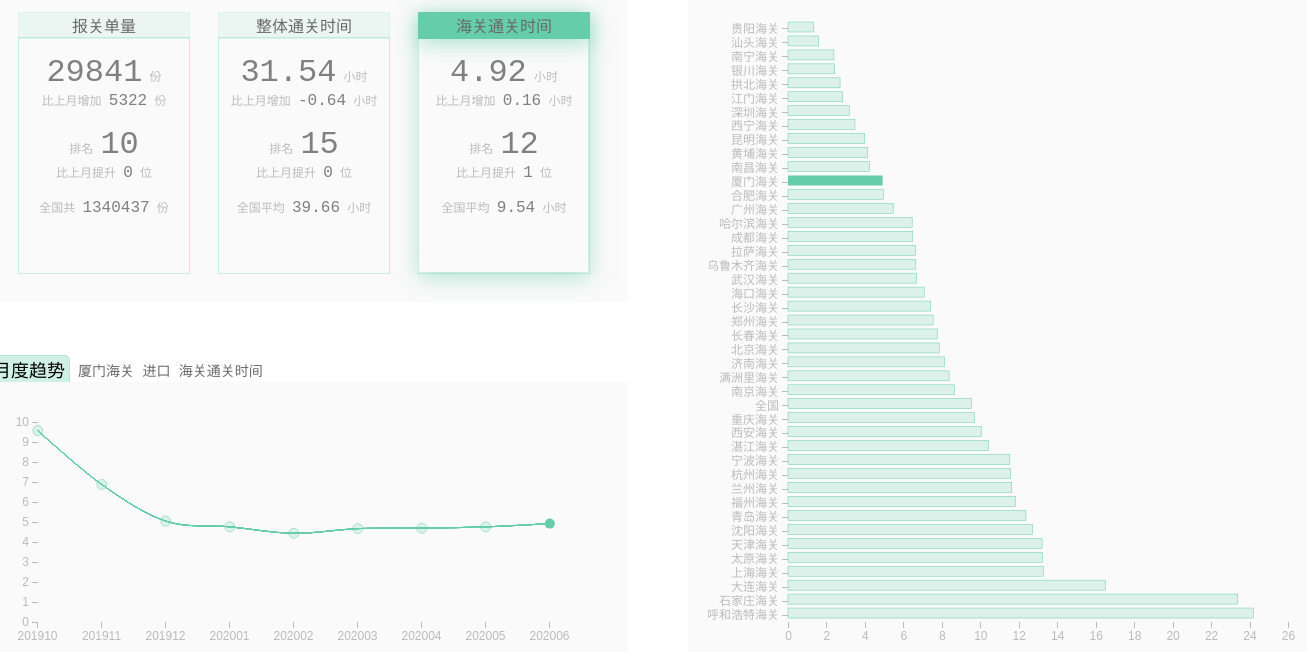
D3 v5 page, settled after 480 driven frames (8 s of simulated time); the page loaded 2 data file(s).


    mywidth = 1400;
    myheight = 700;
    margin = ({top: 100, right: 100, bottom: 100, left: 100});
	var padding = {left:50, right:50, top:20, bottom:20};
	//linear-gradient(235deg,#89ff00,#060c21,#00bcd4)

	var arr_index_name={cus_code: "直属关代码", cus_2_name: "直属关名称", ie: "进出口标志", ym: "年月", entry_id_count: "报关单量",pass_time_cus: "海关通关时间",pass_time_total: "整体通关时间"};
	var arr_ie_name={I: "进口", E: "出口"};
	//console.log(arr_index_name.pass_time_cus);

    d3.csv("sample_tgsj_1.csv").then(
		function(mydata_0){
			d3.csv("sample_tgsj_xm.csv").then(
			function(sample_tgsj_xm){
				mydata_0=mydata_0.sort((a,b) => parseFloat(a.ym) - parseFloat(b.ym));
				sample_tgsj_xm=sample_tgsj_xm.sort((a,b) => parseFloat(a.ym) - parseFloat(b.ym));
				draw(mydata_0,sample_tgsj_xm);
				console.log(mydata_0);
				console.log(sample_tgsj_xm);
				//console.log(d3.map(mydata_0.filter(d => d.ie == ie_flag && d.ym == "202006"),d => d.cus_2_name).keys());
				//console.log(mydata_0.filter(d => d.ie == ie_flag && d.ym == "202006").map(d => d.cus_2_name));pass_time_cus
			//console.log(mydata_0.filter(d => d.ie == ie_flag && d.cus_code == 0).map(d => d[index_flag]));
			});
		});
		
	function draw(mydata_0,sample_tgsj_xm) {	
		//const svg = d3.select("body").append("svg")
		//.attr("viewBox", [0, 0, mywidth*1.25, height*1.25]);
  
	var ie_flag = "I",ym_flag = d3.max(mydata_0.filter(d => d.ie == "I" && d.cus_code == 0).map(d => d.ym)),ym_flag1 = ym_flag,cus_flag = "37",index_flag = "pass_time_cus";
	
	const lg = d3.select("#lg").append("svg")
		.attr("width", (mywidth - margin.right - margin.left)/2)
		.attr("height", (myheight - margin.top - margin.bottom)/2).append("g")
		.attr("class","lg")
      .attr("transform", d => `translate(0,0)`);
		  
	const tg = d3.select("#tg").append("svg")
		.attr("width", (mywidth - margin.right - margin.left)/2)
		.attr("height", (myheight - margin.top - margin.bottom)/2).append("g")
		.attr("class","tg")
      .attr("transform", d => `translate(0,0)`);
	  
	const ig = d3.select("#ig").append("svg")
		.attr("width", (mywidth - margin.right - margin.left)/2)
		.attr("height", myheight)
		.append("g")
		.attr("class","ig")
      .attr("transform", d => `translate(0,0)`);
 

	  
	//指标标签  
	function info_text(){
	d3.select("#lg_text").text(mydata_0.filter(d => d.cus_code == cus_flag)[0].cus_2_name + " " + ym_flag);
	d3.select("#tg_text")
		.text(mydata_0.filter(d => d.ie == ie_flag && d.cus_code == cus_flag)[0].cus_2_name + " " + arr_ie_name[ie_flag] + " " + arr_index_name[index_flag]);			
	d3.select("#ig_text")
		.text(ym_flag + "  " + arr_ie_name[ie_flag] + " " + arr_index_name[index_flag]);
	d3.select("#cus_lg_0").text(mydata_0.filter(d => d.cus_code == cus_flag)[0].cus_2_name);
	d3.select("#cus_lg_1").text(mydata_0.filter(d => d.ie == ie_flag && d.ym == ym_flag && d.cus_code == cus_flag)[0].entry_id_count);
	d3.select("#cus_lg_2").text(parseFloat(mydata_0.filter(d => d.ie == ie_flag && d.ym == ym_flag && d.cus_code == cus_flag)[0].pass_time_total).toFixed(2));
	d3.select("#cus_lg_3").text(parseFloat(mydata_0.filter(d => d.ie == ie_flag && d.ym == ym_flag && d.cus_code == cus_flag)[0].pass_time_cus).toFixed(2));
	d3.select("#country_lg_1").text(mydata_0.filter(d => d.ie == ie_flag && d.ym == ym_flag && d.cus_code == 0)[0].entry_id_count);
	d3.select("#country_lg_2").text(parseFloat(mydata_0.filter(d => d.ie == ie_flag && d.ym == ym_flag && d.cus_code == 0)[0].pass_time_total).toFixed(2));
	d3.select("#country_lg_3").text(parseFloat(mydata_0.filter(d => d.ie == ie_flag && d.ym == ym_flag && d.cus_code == 0)[0].pass_time_cus).toFixed(2));
	d3.select("#order_lg_1").text(mydata_0.filter(d => d.ie == ie_flag && d.ym == ym_flag && d.cus_code != "0").sort((b,a) => parseFloat(a.entry_id_count) - parseFloat(b.entry_id_count)).map(d => d.cus_code).indexOf(cus_flag) + 1);
	d3.select("#order_lg_2").text(mydata_0.filter(d => d.ie == ie_flag && d.ym == ym_flag && d.cus_code != "0").sort((a,b) => parseFloat(a.pass_time_total) - parseFloat(b.pass_time_total)).map(d => d.cus_code).indexOf(cus_flag) + 1);
	d3.select("#order_lg_3").text(mydata_0.filter(d => d.ie == ie_flag && d.ym == ym_flag && d.cus_code != "0").sort((a,b) => parseFloat(a.pass_time_cus) - parseFloat(b.pass_time_cus)).map(d => d.cus_code).indexOf(cus_flag) + 1);
	d3.select("#change_lg_1").text((parseFloat((mydata_0.filter(d => d.ie == ie_flag && d.ym == ym_flag && d.cus_code == cus_flag)[0].entry_id_count))-(parseFloat(mydata_0.filter(d => d.ie == ie_flag && d.ym == ym_flag -1 && d.cus_code == cus_flag)[0].entry_id_count))));
	d3.select("#change_lg_2").text((parseFloat((mydata_0.filter(d => d.ie == ie_flag && d.ym == ym_flag && d.cus_code == cus_flag)[0].pass_time_total))-(parseFloat(mydata_0.filter(d => d.ie == ie_flag && d.ym == ym_flag -1 && d.cus_code == cus_flag)[0].pass_time_total))).toFixed(2));
	d3.select("#change_lg_3").text((parseFloat((mydata_0.filter(d => d.ie == ie_flag && d.ym == ym_flag && d.cus_code == cus_flag)[0].pass_time_cus))-(parseFloat(mydata_0.filter(d => d.ie == ie_flag && d.ym == ym_flag -1 && d.cus_code == cus_flag)[0].pass_time_cus))).toFixed(2));
	d3.select("#change_lg_1_").text(mydata_0.filter(d => d.ie == ie_flag && d.ym == ym_flag-1 && d.cus_code != "0").sort((b,a) => parseFloat(a.entry_id_count) - parseFloat(b.entry_id_count)).map(d => d.cus_code).indexOf(cus_flag)-mydata_0.filter(d => d.ie == ie_flag && d.ym == ym_flag && d.cus_code != "0").sort((b,a) => parseFloat(a.entry_id_count) - parseFloat(b.entry_id_count)).map(d => d.cus_code).indexOf(cus_flag));
	d3.select("#change_lg_2_").text(mydata_0.filter(d => d.ie == ie_flag && d.ym == ym_flag-1 && d.cus_code != "0").sort((a,b) => parseFloat(a.pass_time_total) - parseFloat(b.pass_time_total)).map(d => d.cus_code).indexOf(cus_flag)-mydata_0.filter(d => d.ie == ie_flag && d.ym == ym_flag && d.cus_code != "0").sort((a,b) => parseFloat(a.pass_time_total) - parseFloat(b.pass_time_total)).map(d => d.cus_code).indexOf(cus_flag));
	d3.select("#change_lg_3_").text(mydata_0.filter(d => d.ie == ie_flag && d.ym == ym_flag-1 && d.cus_code != "0").sort((a,b) => parseFloat(a.pass_time_cus) - parseFloat(b.pass_time_cus)).map(d => d.cus_code).indexOf(cus_flag)-mydata_0.filter(d => d.ie == ie_flag && d.ym == ym_flag && d.cus_code != "0").sort((a,b) => parseFloat(a.pass_time_cus) - parseFloat(b.pass_time_cus)).map(d => d.cus_code).indexOf(cus_flag));
	}
	//console.log(arr_index_name.pass_time_cus);
		
	info_text();
	
	d3.select("#i_lable")
		.classed("selected",d => ie_flag=="I"?true:false)
		.on("click",function(d,i){
		 d3.selectAll(".ie_lable").classed("selected",false);
		 d3.select("#i_lable").classed("selected",true);	
		 ie_flag = "I";
		 upd_cus(ym_flag);
		 upd_time(cus_flag);
		 });
	d3.select("#e_lable")
		.classed("selected",d => ie_flag=="E"?true:false)
		.on("click",function(d,i){
		 d3.selectAll(".ie_lable").classed("selected",false);
		 d3.select("#e_lable").classed("selected",true);	
		 ie_flag = "E";
		 upd_cus(ym_flag);
		 upd_time(cus_flag);
		 });
	
	d3.select("#index_lable1").classed("selected",d => index_flag=="entry_id_count"?true:false);
	d3.select("#index_group1")
		.classed("selected",d => index_flag=="entry_id_count"?true:false)
		.on("click",function(d,i){ 
		 d3.selectAll(".index_group").classed("selected",false);
		 d3.select("#index_group1").classed("selected",true);	
		 d3.selectAll(".index_lable").classed("selected",false);
		 d3.select("#index_lable1").classed("selected",true);	 		
		 index_flag="entry_id_count";
		 upd_cus(ym_flag);
		 upd_time(cus_flag);
		 });
		 
	
	d3.select("#index_lable2").classed("selected",d => index_flag=="pass_time_total"?true:false);
	d3.select("#index_group2")
		.classed("selected",d => index_flag=="pass_time_total"?true:false)
		.on("click",function(d,i){
		 d3.selectAll(".index_group").classed("selected",false);
		 d3.select("#index_group2").classed("selected",true);	
		 d3.selectAll(".index_lable").classed("selected",false);
		 d3.select("#index_lable2").classed("selected",true);	 
		 index_flag="pass_time_total";
		 upd_cus(ym_flag);
		 upd_time(cus_flag);
		 });
		 
	
	d3.select("#index_lable3").classed("selected",d => index_flag=="pass_time_cus"?true:false);
	d3.select("#index_group3")
		.classed("selected",d => index_flag=="pass_time_cus"?true:false)
		.on("click",function(d,i){	 
		 d3.selectAll(".index_group").classed("selected",false);
		 d3.select("#index_group3").classed("selected",true);	
		 d3.selectAll(".index_lable").classed("selected",false);
		 d3.select("#index_lable3").classed("selected",true);	
		 index_flag="pass_time_cus";
		 upd_cus(ym_flag);
		 upd_time(cus_flag);
		 });
		 
	//指标概况
	
	
	//海关排名	
	x = d3.scaleLinear()
    //.domain(d3.extent(mydata_0, d => parseFloat(d[index_flag])))
    .domain([0,d3.max(mydata_0.filter(d => d.ie == ie_flag && d.ym == ym_flag),d => parseFloat(d[index_flag]))])
    .nice()
    .range([80, 580]);	

	y = d3.scaleBand()
    //.domain(d3.range((mydata_0.filter(d => d.ie == ie_flag && d.ym == "202006").length)))
	//.domain(mydata_0.filter(d => d.ie == ie_flag && d.ym == "202006").map(d => d.cus_2_name))//不排序
	.domain(mydata_0.filter(d => d.ie == ie_flag && d.ym == ym_flag).sort((b,a) => parseFloat(a[index_flag]) - parseFloat(b[index_flag])).map(d => d.cus_2_name))//排序
    .range([620, 20]);
	
	//console.log(mydata_0.filter(d => d.ie == ie_flag && d.ym == "202006").sort((b,a) => parseFloat(a[index_flag]) - parseFloat(b[index_flag])).map(d => d.cus_2_name));
	
	xAxis = g => g
    .attr("transform",d => `translate(0,620)`)
	.attr("class","axis xAxis")
    .call(d3.axisBottom(x).ticks(mywidth / 80).tickSizeOuter(0))
    .call(g => g.select(".domain").remove());

	yAxis = g => g
    .attr("transform", d => `translate(80,0)`)
	.attr("class","axis yAxis")
    .call(d3.axisLeft(y))
    .call(g => g.select(".domain").remove())
    //.call(g => g.select(".tick:last-of-type text").append("tspan").text(mydata.Value))
	;
 
 
	ig.append("g")
      .call(xAxis);

	ig.append("g")
	  .attr("class","yAxis")
      .call(yAxis);
	  
	rect_cus = ig
      .selectAll(".rect_cus")
      .data(mydata_0.filter(d => d.ie == ie_flag && d.ym == ym_flag));
	  //console.log(mydata_0.filter(d => d.ie == ie_flag && d.ym == "202006")[0][index_flag]);
      rect_cus.enter()
      .append("rect")
      .attr("class","rect_cus")
      .attr("id",d => "rect_cus_" + d.cus_code)
      .attr("x",80)
      .attr("y",d => y(d.cus_2_name))
	  .attr("height",10)
	  //.attr("width",0)
	  //.transition()
	  //.duration(1500)
	  .attr("width",d => x(parseFloat(d[index_flag]))-80)
	  .on("click",function(d,i){
         d3.selectAll(".rect_cus").classed("selected",false);
		 d3.select(this).classed("selected",true);
		 upd_time(d.cus_code);
		 cus_flag = d.cus_code;
		 info_text();
		 })		
	  .on("mouseover",function(d,i){			
			//Update the tooltip position and value
			d3.select("#tooltip")
				//.transition()
				//.duration(150)
				.style("left", (d3.event.pageX) + "px")
				.style("top", (d3.event.pageY)-50 + "px")					
				.select("#tip_time")
				.text(d.ym + "  "  + d.cus_2_name);
			d3.select("#tip_value")
				.text(arr_ie_name[ie_flag] + " " + arr_index_name[index_flag] + " " + parseFloat(d[index_flag]).toFixed(2));		
			d3.select("#tip_order")
				.text("全国排名 " + (mydata_0.filter(d => d.ie == ie_flag && d.ym == ym_flag && d.cus_code != "0").sort((a,b) => parseFloat(a[index_flag]) - parseFloat(b[index_flag])).map(d => d.cus_code).indexOf(d.cus_code) + 1));				   
			//Show the tooltip
			d3.select("#tooltip").classed("hidden", false)
                .style("opacity",0)
				.transition()
				.duration(750)
                .style("opacity",1);
			   })
		.on("mouseout", function() {
			//Hide the tooltip
			d3.select("#tooltip").classed("hidden", true);
        });
	  
	d3.select("#rect_cus_" + cus_flag)
		.classed("selected",true);  

		

				
	
	//时间序列
	
	x2 = d3.scaleBand()
    //.domain(d3.extent(mydata_0, d => parseFloat(d[index_flag])))
    .domain(mydata_0.filter(d => d.ie == ie_flag && d.cus_code == cus_flag).map(d => d.ym))
    .rangeRound([0, 580]);	

	y2 = d3.scaleLinear()
	.domain([0,d3.max(mydata_0.filter(d => d.ie == ie_flag && d.cus_code == cus_flag),d => parseFloat(d[index_flag]))])
    .nice()
    .range([220, 20]);
	
	line = d3.line()
		.curve(d3.curveCardinal)
		.x(d => x2(d.ym)+mywidth / 2 / mydata_0.filter(d => d.ie == ie_flag && d.cus_code == cus_flag).length - margin.left + 50)
		.y(d => d[index_flag]?y2(parseFloat(d[index_flag])):0);
			
	xAxis2 = g => g
    .attr("transform",d => `translate(-5,220)`)
	.attr("class","axis")
    .call(d3.axisBottom(x2).ticks().tickSizeOuter(0))
    .call(g => g.select(".domain").remove());

	yAxis2 = g => g
    .attr("transform", d => `translate(30,0)`)
	.attr("class","axis yAxis2")
    .call(d3.axisLeft(y2))
    .call(g => g.select(".domain").remove())
    //.call(g => g.select(".tick:last-of-type text").append("tspan").text(mydata.Value))
	;
 
 
	tg.append("g")
      .call(xAxis2);

	tg.append("g")
	  .attr("class","yAxis2")
      .call(yAxis2);
	  
	line_time = tg
       .selectAll(".line_time")
       .data(mydata_0.filter(d => d.ie == ie_flag && d.cus_code == cus_flag));
	   //console.log(mydata_0.filter(d => d.ie == ie_flag && d.cus_code == 0));
       line_time.enter()
       .append("path")
       .attr("class","line_time")
       .attr("id",d => "line_time_" + d.ym)
       .attr("d",line(mydata_0.filter(d => d.ie == ie_flag && d.cus_code == cus_flag)));
	   
	circle_time = tg
       .selectAll(".circle_time")
       .data(mydata_0.filter(d => d.ie == ie_flag && d.cus_code == cus_flag));
	   //console.log(mydata_0.filter(d => d.ie == ie_flag && d.cus_code == 0));
       circle_time.enter()
       .append("circle")
       .attr("class","circle_time")
       .attr("id",d => "circle_time_" + d.ym)
       .attr("cx",d => x2(d.ym)+mywidth / 2 / mydata_0.filter(d => d.ie == ie_flag && d.cus_code == cus_flag).length - margin.left + 50)
       .attr("cy",d => d[index_flag]?y2(parseFloat(d[index_flag])):0)
       .attr("fill","mediumaquamarine")
	   .attr("r", 5)
	   .on("click",function(d,i){
         d3.selectAll(".circle_time").classed("selected",false);
		 d3.select(this).classed("selected",true);
		 upd_cus(d.ym);
		 ym_flag = d.ym;
		 ym_flag1 = ym_flag;
		 info_text();
		 })
		 .on("mouseover",function(d){			
			ym_flag = d.ym;
			//Update the tooltip position and value
			d3.select("#tooltip")
				//.transition()
				//.duration(150)
				.style("left", (d3.event.pageX) + "px")
				.style("top", (d3.event.pageY)-50 + "px")				
				.select("#tip_time")
				.text((d,i) => ym_flag + "  "  + mydata_0.filter(d => d.cus_code == cus_flag)[0].cus_2_name);	
			d3.select("#tip_value")
				.text(arr_ie_name[ie_flag] + " " + arr_index_name[index_flag] + " " + parseFloat(d[index_flag]).toFixed(2));	
			d3.select("#tip_order")
				.text("全国排名 " + (mydata_0.filter(d => d.ie == ie_flag && d.ym == ym_flag && d.cus_code != "0").sort((a,b) => parseFloat(a[index_flag]) - parseFloat(b[index_flag])).map(d => d.cus_code).indexOf(cus_flag) + 1));
			//Show the tooltip
			d3.select("#tooltip").classed("hidden", false)
                .style("opacity",0)
				.transition()
				.duration(750)
                .style("opacity",1);
			   })
		.on("mouseout", function() {
			//Hide the tooltip
			ym_flag = ym_flag1;
			d3.select("#tooltip").classed("hidden", true);
        });
	   
	   d3.select("#circle_time_" + ym_flag)
		.classed("selected",true);
		
		
		
	//时间序列更新
	
	function upd_time(cus_code){
		//console.log(d3.max(mydata_0.filter(d => d.ie == ie_flag && d.cus_code == cus_code),d => parseFloat(d[index_flag])));
		
		y2.domain([0,d3.max(mydata_0.filter(d => d.ie == ie_flag && d.cus_code == cus_code),d => parseFloat(d[index_flag]))]).nice();


		d3.select(".yAxis2")
			.transition()
			.duration(1200)
			.call(yAxis2);
		
		d3.selectAll(".line_time")
			.transition()
			.duration(1200)
			.attr("d",line(mydata_0.filter(d => d.ie == ie_flag && d.cus_code == cus_code)));
			
        d3.selectAll(".circle_time")
			.transition()
			.duration(1200)
			.attr("cy",(d,i) => y2(parseFloat(mydata_0.filter(d => d.ie == ie_flag && d.cus_code == cus_code)[i][index_flag])));
			
		info_text();

		}
		
			
	//排名更新
		function upd_cus(ym){
		//console.log(d3.max(mydata_0.filter(d => d.ie == ie_flag && d.cus_code == cus_code),d => parseFloat(d[index_flag])));
		
		x.domain([0,d3.max(mydata_0.filter(d => d.ie == ie_flag && d.ym == ym),d => parseFloat(d[index_flag]))]).nice();
		y.domain(mydata_0.filter(d => d.ie == ie_flag && d.ym == ym).sort((b,a) => parseFloat(a[index_flag]) - parseFloat(b[index_flag])).map(d => d.cus_2_name))

		d3.select(".xAxis")
			.transition()
			.duration(1200)
			.call(xAxis);
		d3.select(".yAxis")
			.transition()
			.duration(1200)
			.call(yAxis);
		
		d3.selectAll(".rect_cus")
			.transition()
			.duration(1200)
			.attr("y",d => y(d.cus_2_name))
			.attr("width",(d,i) => x(parseFloat(mydata_0.filter(d => d.ie == ie_flag && d.ym == ym)[i][index_flag]))-80);	
			
		info_text();
	
		}
		
		}
	
    

### data: sample_tgsj_xm.csv
?cus_code, cus_2_name, ie, ym, entry_id_count, pass_time_total, pass_time_cus
直属关代码, 直属关名称, 进出口标志, 年月, 报关单量, 整体通关时间(小时), 海关通关时间（小时）
37, 厦门海关, E, 202001, 167562, 4.172, 0.3137
37, 厦门海关, E, 202002, 52972, 3.15, 0.2334
37, 厦门海关, E, 202003, 129827, 2.979, 0.2181
37, 厦门海关, E, 202004, 120239, 2.874, 0.2679
37, 厦门海关, E, 202005, 123478, 1.703, 0.2832
37, 厦门海关, E, 202006, 138867, 1.576, 0.2731
37, 厦门海关, I, 202001, 25210, 36.98, 4.76
37, 厦门海关, I, 202002, 25227, 61.03, 4.434
37, 厦门海关, I, 202003, 29609, 37.28, 4.67
37, 厦门海关, I, 202004, 28565, 34.64, 4.691
37, 厦门海关, I, 202005, 24519, 32.18, 4.757
37, 厦门海关, I, 202006, 29841, 31.54, 4.92
37, 厦门海关, I, 201910, 0, 44.48, 9.569
37, 厦门海关, E, 201910, 0, 4.497, 0.5117
37, 厦门海关, I, 201911, 0, 36.39, 6.875
37, 厦门海关, E, 201911, 0, 4.02, 0.456
37, 厦门海关, I, 201912, 0, 35.04, 5.045
37, 厦门海关, E, 201912, 0, 4.361, 0.3655
37AA, 泉刺桐办, I, 202006, 89, 4.093, 16.63
37AA, 泉刺桐办, I, 201910, 59, 2.499, 8.104
37AA, 泉刺桐办, I, 201911, 54, 1.373, 12.53
37AA, 泉刺桐办, I, 201912, 61, 2.236, 20.94
37AA, 泉刺桐办, I, 202001, 49, 2.259, 17.4
37AA, 泉刺桐办, I, 202002, 44, 1.113, 22.25
37AA, 泉刺桐办, I, 202003, 95, 1.707, 21.81
37AA, 泉刺桐办, I, 202004, 62, 1.036, 10.96
37AA, 泉刺桐办, I, 202005, 72, 1.756, 13.02
37AB, 漳州海关, I, 202006, 88, 23.27, 23.26
37AB, 漳州海关, I, 201910, 38, 43.74, 45.09
37AB, 漳州海关, I, 201911, 38, 43.21, 50.59
37AB, 漳州海关, I, 201912, 41, 14.27, 16.15
37AB, 漳州海关, I, 202001, 36, 5.901, 7.448
37AB, 漳州海关, I, 202002, 37, 5.375, 6.465
37AB, 漳州海关, I, 202003, 56, 3.032, 4.716
37AB, 漳州海关, I, 202004, 80, 4.13, 8.109
37AB, 漳州海关, I, 202005, 91, 3.631, 4.923
37AC, 东山海关, I, 202006, 120, 15.14, 15.8
37AC, 东山海关, I, 201910, 84, 4.99, 5.119
37AC, 东山海关, I, 201911, 77, 2.045, 2.34
37AC, 东山海关, I, 201912, 82, 0.8078, 0.8078
37AC, 东山海关, I, 202001, 53, 0.7734, 0.7734
37AC, 东山海关, I, 202002, 33, 0.7079, 0.9188
37AC, 东山海关, I, 202003, 66, 1.125, 1.125
37AC, 东山海关, I, 202004, 71, 1.025, 1.517
37AC, 东山海关, I, 202005, 85, 1.157, 2.024
37AD, 泉石狮办, I, 202006, 482, 7.249, 16.42
37AD, 泉石狮办, I, 201910, 285, 2.803, 12.01
37AD, 泉石狮办, I, 201911, 416, 3.884, 14.11
37AD, 泉石狮办, I, 201912, 476, 3.545, 10.86
37AD, 泉石狮办, I, 202001, 235, 3.723, 7.418
37AD, 泉石狮办, I, 202002, 296, 3.203, 53.67
37AD, 泉石狮办, I, 202003, 396, 4.169, 22.34
37AD, 泉石狮办, I, 202004, 339, 4.041, 33.18
37AD, 泉石狮办, I, 202005, 320, 3.455, 21.85
37AE, 龙岩海关, I, 202006, 10, 3.528, 5.811
37AE, 龙岩海关, I, 201910, 8, 5.431, 5.929
37AE, 龙岩海关, I, 201911, 9, 2.919, 5.787
37AE, 龙岩海关, I, 201912, 13, 5.078, 5.235
37AE, 龙岩海关, I, 202001, 12, 3.59, 6.173
... 224 more rows

### data: sample_tgsj_1.csv
?cus_code, cus_2_name, ie, ym, entry_id_count, pass_time_total, pass_time_cus
直属关代码, 直属关名称, 进出口标志, 年月, 报关单量, 整体通关时间(小时), 海关通关时间（小时）
0, 全国, E, 202001, 4260928, 2.598, 0.3642
0, 全国, E, 202002, 1371340, 2.337, 0.3511
0, 全国, E, 202003, 3668699, 2.376, 0.3187
0, 全国, E, 202004, 3669679, 2.574, 0.4954
0, 全国, E, 202005, 3827603, 2.562, 0.6032
0, 全国, E, 202006, 3947130, 2.279, 0.49
0, 全国, I, 202001, 1048593, 40.46, 9.199
0, 全国, I, 202002, 990737, 79.68, 11.94
0, 全国, I, 202003, 1348927, 48.82, 9.018
0, 全国, I, 202004, 1325863, 41.78, 8.821
0, 全国, I, 202005, 1214741, 39.69, 8.846
0, 全国, I, 202006, 1340437, 39.66, 9.536
1, 北京海关, E, 202001, 58534, 0.6563, 0.4275
1, 北京海关, E, 202002, 25079, 0.9224, 0.6734
1, 北京海关, E, 202003, 53857, 0.9476, 0.5828
1, 北京海关, E, 202004, 51915, 2.085, 1.66
1, 北京海关, E, 202005, 66427, 3.21, 2.506
1, 北京海关, E, 202006, 56957, 2.101, 1.579
1, 北京海关, I, 202001, 52189, 33.92, 7.416
1, 北京海关, I, 202002, 48011, 51.32, 8.035
1, 北京海关, I, 202003, 59812, 42.66, 7.045
1, 北京海关, I, 202004, 59059, 40.81, 7.058
1, 北京海关, I, 202005, 55059, 40.09, 7.109
1, 北京海关, I, 202006, 61892, 40.28, 7.862
2, 天津海关, E, 202001, 129850, 3.359, 0.6812
2, 天津海关, E, 202002, 45985, 3.465, 0.891
2, 天津海关, E, 202003, 116370, 1.288, 0.4648
2, 天津海关, E, 202004, 118968, 1.181, 0.5434
2, 天津海关, E, 202005, 114911, 1.208, 0.5648
2, 天津海关, E, 202006, 120168, 1.03, 0.5061
2, 天津海关, I, 202001, 48347, 44.55, 13.53
2, 天津海关, I, 202002, 42761, 99.41, 23.2
2, 天津海关, I, 202003, 54842, 62.78, 10.66
2, 天津海关, I, 202004, 53777, 32.36, 7.823
2, 天津海关, I, 202005, 50226, 28.31, 9.184
2, 天津海关, I, 202006, 57586, 32.57, 13.21
4, 石家庄海关, E, 202001, 6050, 3.341, 0.7045
4, 石家庄海关, E, 202002, 3302, 4.826, 0.885
4, 石家庄海关, E, 202003, 7284, 2.732, 0.3868
4, 石家庄海关, E, 202004, 7490, 2.289, 0.364
4, 石家庄海关, E, 202005, 7069, 2.478, 0.5911
4, 石家庄海关, E, 202006, 7844, 1.774, 0.3859
4, 石家庄海关, I, 202001, 1399, 47.01, 30.66
4, 石家庄海关, I, 202002, 1638, 85.92, 35.15
4, 石家庄海关, I, 202003, 1883, 56.17, 27.58
4, 石家庄海关, I, 202004, 1914, 48.19, 19.85
4, 石家庄海关, I, 202005, 1838, 35.19, 15.77
4, 石家庄海关, I, 202006, 2088, 45.97, 23.39
5, 太原海关, E, 202001, 472, 1.566, 0.7467
5, 太原海关, E, 202002, 266, 2.917, 1.339
5, 太原海关, E, 202003, 1188, 2.952, 2.444
5, 太原海关, E, 202004, 1136, 8.373, 7.762
5, 太原海关, E, 202005, 1202, 2.752, 2.517
5, 太原海关, E, 202006, 1285, 2.528, 1.919
5, 太原海关, I, 202001, 1043, 33.25, 5.54
5, 太原海关, I, 202002, 521, 87.2, 15.83
5, 太原海关, I, 202003, 909, 55.33, 6.585
5, 太原海关, I, 202004, 729, 57.25, 8.078
5, 太原海关, I, 202005, 658, 50.69, 10.67
... 715 more rows